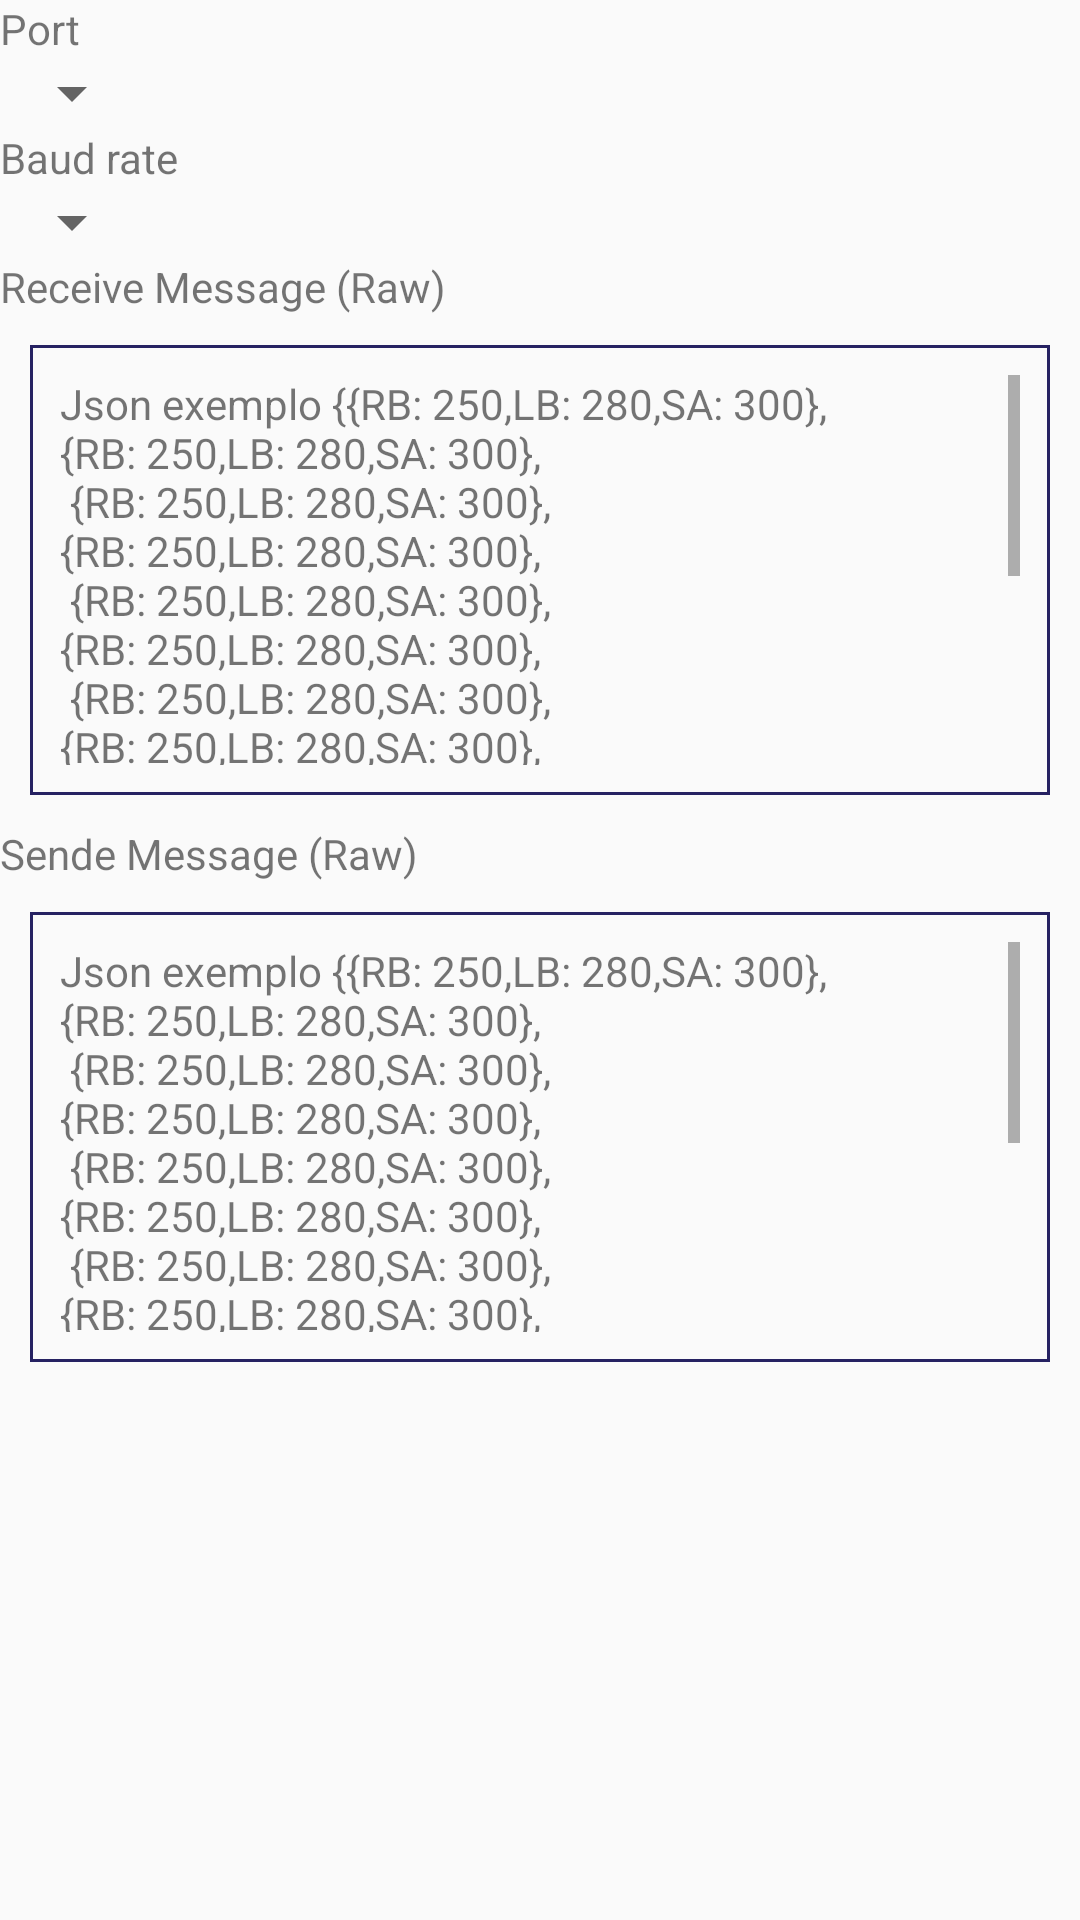

Here is an Android app screen rendered from its layout file. Give the layout XML and the strings, colors and styles it references.
<!-- AndroidManifest.xml: application theme AppTheme -->
<!-- res/layout/fragment_messages.xml -->
<?xml version="1.0" encoding="utf-8"?>
<FrameLayout xmlns:android="http://schemas.android.com/apk/res/android"
    xmlns:tools="http://schemas.android.com/tools"
    android:layout_width="match_parent"
    android:layout_height="match_parent"
    tools:context=".Messages">

    <LinearLayout
        android:layout_width="match_parent"
        android:layout_height="wrap_content"
        android:orientation="vertical">

        <TextView
            android:layout_width="wrap_content"
            android:layout_height="wrap_content"
            android:text="Port"/>


        <Spinner
            android:id="@+id/spinner_port"
            android:layout_width="wrap_content"
            android:layout_height="wrap_content" />

        <TextView
            android:layout_width="wrap_content"
            android:layout_height="wrap_content"
            android:text="Baud rate"/>

        <Spinner
            android:id="@+id/spinner_baud"
            android:layout_width="wrap_content"
            android:layout_height="wrap_content" />

        <TextView
            android:layout_width="wrap_content"
            android:layout_height="wrap_content"
            android:text="Receive Message (Raw)"/>

        <ScrollView
            android:id="@+id/ScrollView01"
            android:layout_width="match_parent"
            android:layout_height="150dip"
            android:scrollbars="vertical"
            android:layout_margin="10dp"
            android:background="@drawable/border"
            android:padding="10dp">

            <TextView
                android:layout_width="match_parent"
                android:layout_height="match_parent"
                android:text="@string/textExemplo"/>

        </ScrollView>

        <TextView
            android:layout_width="wrap_content"
            android:layout_height="wrap_content"
            android:text="Sende Message (Raw)"/>

        <ScrollView
            android:id="@+id/ScrollView02"
            android:layout_width="match_parent"
            android:layout_height="150dip"
            android:scrollbars="vertical"
            android:layout_margin="10dp"
            android:background="@drawable/border"
            android:padding="10dp">

            <TextView
                android:layout_width="match_parent"
                android:layout_height="match_parent"
                android:text="@string/textExemplo"/>

        </ScrollView>
    </LinearLayout>
</FrameLayout>
<!-- resources referenced by this layout -->
<resources>
  <!-- drawable border (drawable) -->
  <?xml version="1.0" encoding="utf-8"?>
  <shape xmlns:android="http://schemas.android.com/apk/res/android"
      android:shape="rectangle">
      <stroke
          android:width="1dp"
          android:color="@color/colorPrimaryDark"/>
  </shape>
  <string name="textExemplo">Json exemplo {{"RB": 250,"LB": 280,"SA": 300}, \n{"RB": 250,"LB": 280,"SA": 300}, \n
          {"RB": 250,"LB": 280,"SA": 300}, \n{"RB": 250,"LB": 280,"SA": 300}, \n
         {"RB": 250,"LB": 280,"SA": 300}, \n{"RB": 250,"LB": 280,"SA": 300}, \n
          {"RB": 250,"LB": 280,"SA": 300}, \n{"RB": 250,"LB": 280,"SA": 300}, \n
          {"RB": 250,"LB": 280,"SA": 300}, \n{"RB": 250,"LB": 280,"SA": 300}, \n
          {"RB": 250,"LB": 280,"SA": 300}, \n{"RB": 250,"LB": 280,"SA": 300}, \n
          {"RB": 250,"LB": 280,"SA": 300}, \n{"RB": 250,"LB": 280,"SA": 300}, \n
         {"RB": 250,"LB": 280,"SA": 300}, \n{"RB": 250,"LB": 280,"SA": 300}, \n
  
    {</string>
  <style name="AppTheme" parent="Theme.AppCompat.Light.DarkActionBar">
          
          <item name="colorPrimary">@color/colorPrimary</item>
          <item name="colorPrimaryDark">@color/colorPrimaryDark</item>
          <item name="colorAccent">@color/colorAccent</item>
      </style>
  <color name="colorPrimaryDark">#262262</color>
  <color name="colorPrimary">#45408f</color>
  <color name="colorAccent">#A2225F</color>
</resources>
